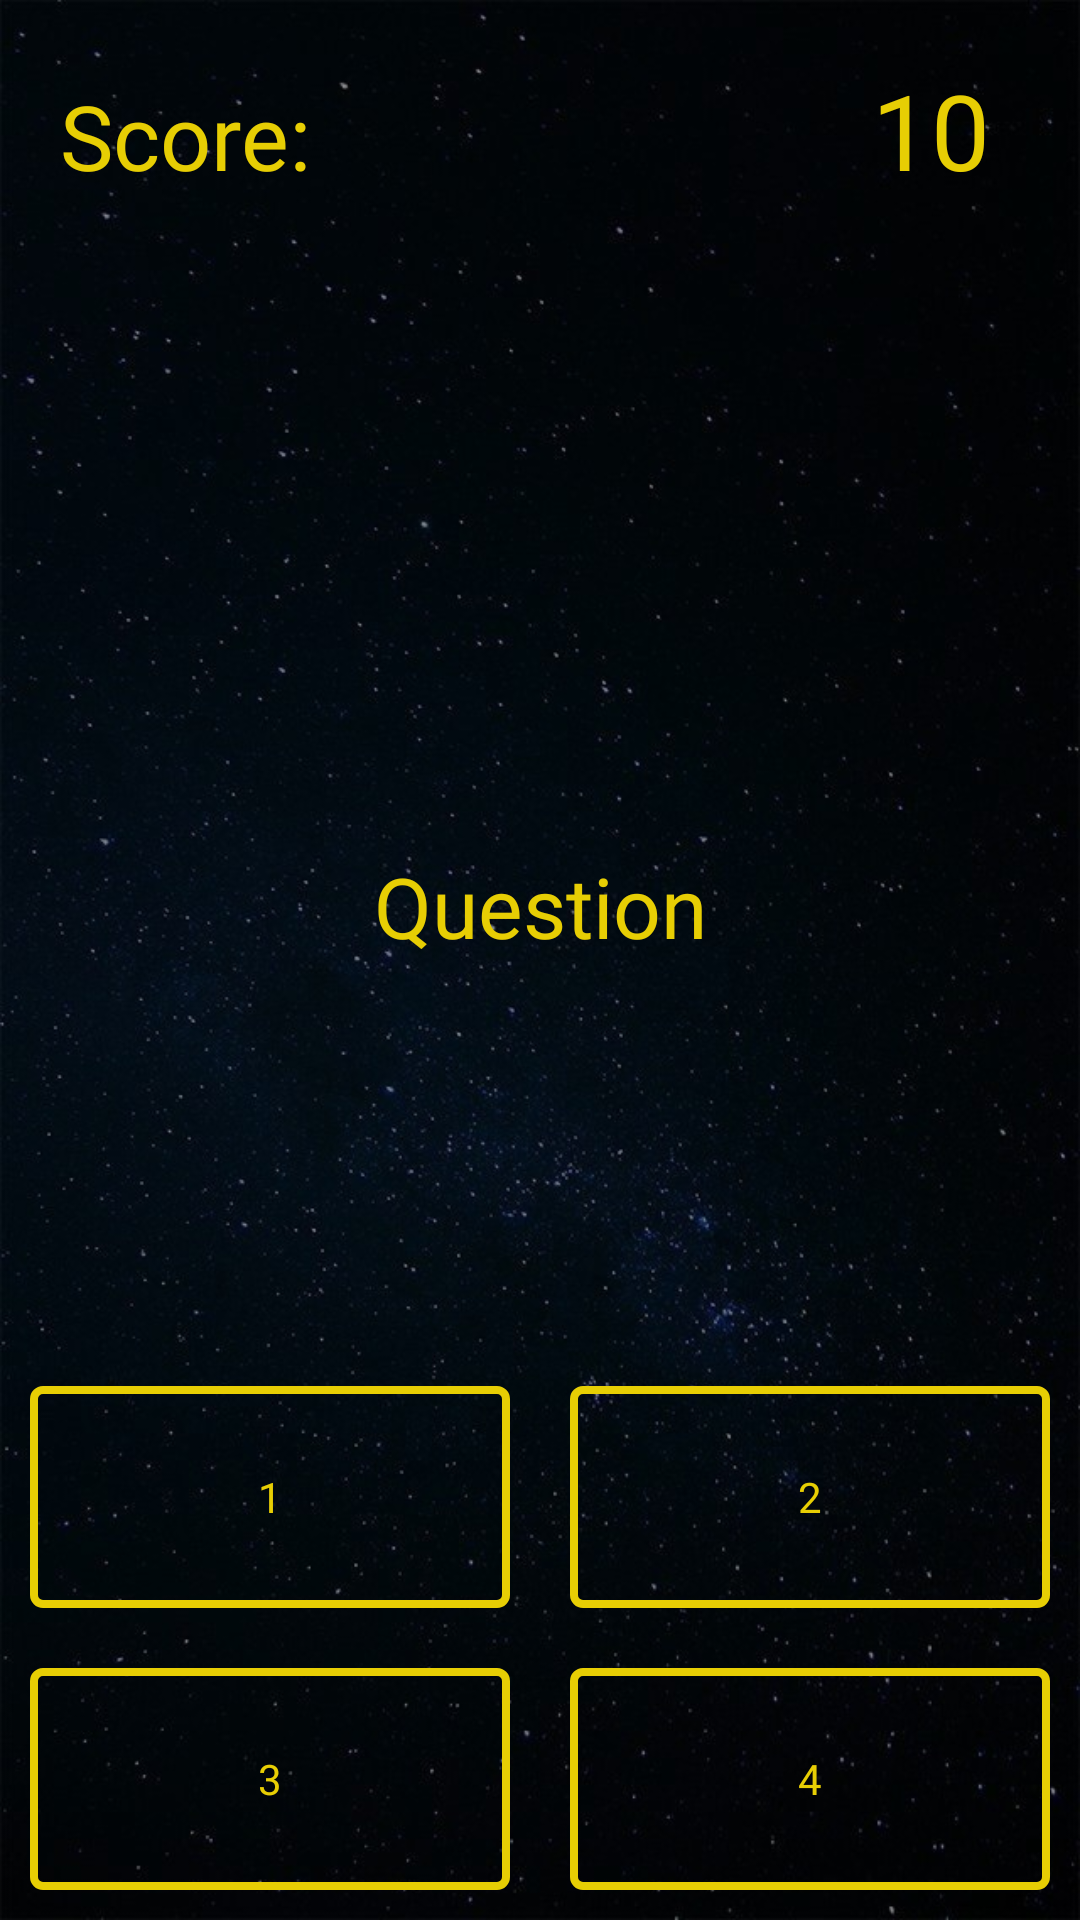

This screen was rendered from an Android layout file. Write that file and the resources it references.
<!-- AndroidManifest.xml: application theme AppTheme -->
<!-- res/layout/game_activity.xml -->
<LinearLayout xmlns:android="http://schemas.android.com/apk/res/android"
    android:layout_width="match_parent"
    android:layout_height="match_parent"
    android:background="@drawable/background"
    android:orientation="vertical">

    <LinearLayout
        android:layout_width="match_parent"
        android:layout_height="wrap_content"
        android:layout_weight="0.5"
        android:layoutDirection="ltr"
        android:orientation="vertical">


        <LinearLayout
            android:layout_width="match_parent"
            android:layout_height="wrap_content"
            android:layout_marginStart="20dp"
            android:layout_marginEnd="20dp"
            android:orientation="horizontal">
        <TextView
            android:id="@+id/textview_score"
            android:layout_weight="1"
            android:layout_width="wrap_content"
            android:layout_height="wrap_content"

            android:layout_marginTop="20dp"
            android:layout_marginEnd="20dp"

            android:fontFamily="@font/cherry_cream_soda"
            android:text="Score:"
            android:textColor="#E7CE04"
            android:textSize="30sp" />
        <TextView
            android:id="@+id/textview_timer"
            android:layout_weight="1"
            android:layout_width="wrap_content"
            android:layout_height="wrap_content"
            android:layout_marginStart="20dp"
            android:layout_marginTop="20dp"
            android:layout_marginEnd="10dp"
            android:textAlignment="textEnd"
            android:fontFamily="@font/cherry_cream_soda"
            android:text="10"
            android:textColor="#E7CE04"
            android:textSize="35sp" />

        </LinearLayout>

        <LinearLayout
            android:layout_width="match_parent"
            android:layout_height="wrap_content"
            android:layout_marginStart="20dp"
            android:layout_marginEnd="20dp"
            android:orientation="horizontal">

            <ImageView
                android:id="@+id/image_life1"
                android:layout_width="60dp"
                android:layout_height="60dp"
                android:src="@drawable/stormtrooper_icon"
                android:visibility="visible" />

            <ImageView
                android:id="@+id/image_life2"
                android:layout_width="60dp"
                android:layout_height="60dp"
                android:src="@drawable/stormtrooper_icon"
                android:visibility="visible" />

            <ImageView
                android:id="@+id/image_life3"
                android:layout_width="60dp"
                android:layout_height="60dp"
                android:src="@drawable/stormtrooper_icon"
                android:visibility="visible" />



        </LinearLayout>

    </LinearLayout>


    <LinearLayout
        android:layout_width="match_parent"
        android:layout_height="248dp"
        android:layout_weight="1">

        <TextView
            android:id="@+id/textview_question"
            android:layout_width="match_parent"
            android:layout_height="match_parent"
            android:layout_margin="20dp"
            android:fontFamily="@font/cherry_cream_soda"
            android:gravity="center"
            android:text="Question"
            android:textColor="#E7CE04"
            android:textSize="28dp" />

    </LinearLayout>


    <LinearLayout
        android:layout_width="match_parent"
        android:layout_height="wrap_content"
        android:layout_weight="1"
        android:orientation="vertical">

        <LinearLayout
            android:layout_width="match_parent"
            android:layout_height="match_parent"
            android:layout_weight="1"
            android:orientation="horizontal">

            <Button
                android:id="@+id/btn_answer1"
                android:layout_width="match_parent"
                android:layout_height="match_parent"
                android:layout_margin="10dp"
                android:layout_weight="1"
                android:background="@drawable/my_button_bg_menu"
                android:fontFamily="@font/cherry_cream_soda"
                android:text="1"
                android:textColor="#E7CE04" />

            <Button
                android:id="@+id/btn_answer2"
                android:layout_width="match_parent"
                android:layout_height="match_parent"
                android:layout_margin="10dp"
                android:layout_weight="1"
                android:background="@drawable/my_button_bg_menu"

                android:fontFamily="@font/cherry_cream_soda"
                android:text="2"
                android:textColor="#E7CE04" />
        </LinearLayout>

        <LinearLayout
            android:layout_width="match_parent"
            android:layout_height="match_parent"
           android:layout_weight="1"
            android:orientation="horizontal">

            <Button
                android:id="@+id/btn_answer3"
                android:layout_width="match_parent"
                android:layout_height="match_parent"
                android:layout_margin="10dp"
                android:layout_weight="1"
                android:background="@drawable/my_button_bg_menu"
                android:fontFamily="@font/cherry_cream_soda"
                android:text="3"

                android:textColor="#E7CE04" />

            <Button
                android:id="@+id/btn_answer4"
                android:layout_width="match_parent"
                android:layout_height="match_parent"
                android:layout_margin="10dp"
                android:layout_weight="1"
                android:background="@drawable/my_button_bg_menu"
                android:fontFamily="@font/cherry_cream_soda"
                android:text="4"

                android:textColor="#E7CE04" />
        </LinearLayout>


    </LinearLayout>


</LinearLayout>
<!-- resources referenced by this layout -->
<resources>
  <!-- drawable background: jpg bitmap (drawable, 89219 bytes) -->
  <!-- drawable my_button_bg_menu (drawable-v24) -->
  <?xml version="1.0" encoding="utf-8"?>
  <ripple xmlns:android="http://schemas.android.com/apk/res/android"
      android:color="#F1E60C">
      <item android:id="@android:id/mask">
          <shape android:shape="rectangle">
              <solid android:color="#D5BD0E" />
              <corners android:radius="3dp" />
          </shape>
      </item>
  
      <item android:id="@android:id/background">
          <shape android:shape="rectangle">
              <gradient
                  android:angle="270"
                  android:endColor="#00000000"
                  android:startColor="#00FFFFFF"
                  android:type="linear" />
              <corners android:radius="3dp" />
              <stroke
                  android:width="8px"
                  android:color="#E7CE04" />
          </shape>
      </item>
  </ripple>
  <style name="AppTheme" parent="Theme.AppCompat.Light.NoActionBar">
          
          <item name="colorPrimary">@color/colorPrimary</item>
          <item name="colorPrimaryDark">@color/colorPrimaryDark</item>
          <item name="colorAccent">@color/colorAccent</item>
          <item name="android:statusBarColor">@android:color/black</item>
          <item name="android:navigationBarColor">@android:color/black</item>
  
  
      </style>
  <color name="colorPrimary">#000302</color>
  <color name="colorPrimaryDark">#000302</color>
  <color name="colorAccent">#D81B60</color>
</resources>
